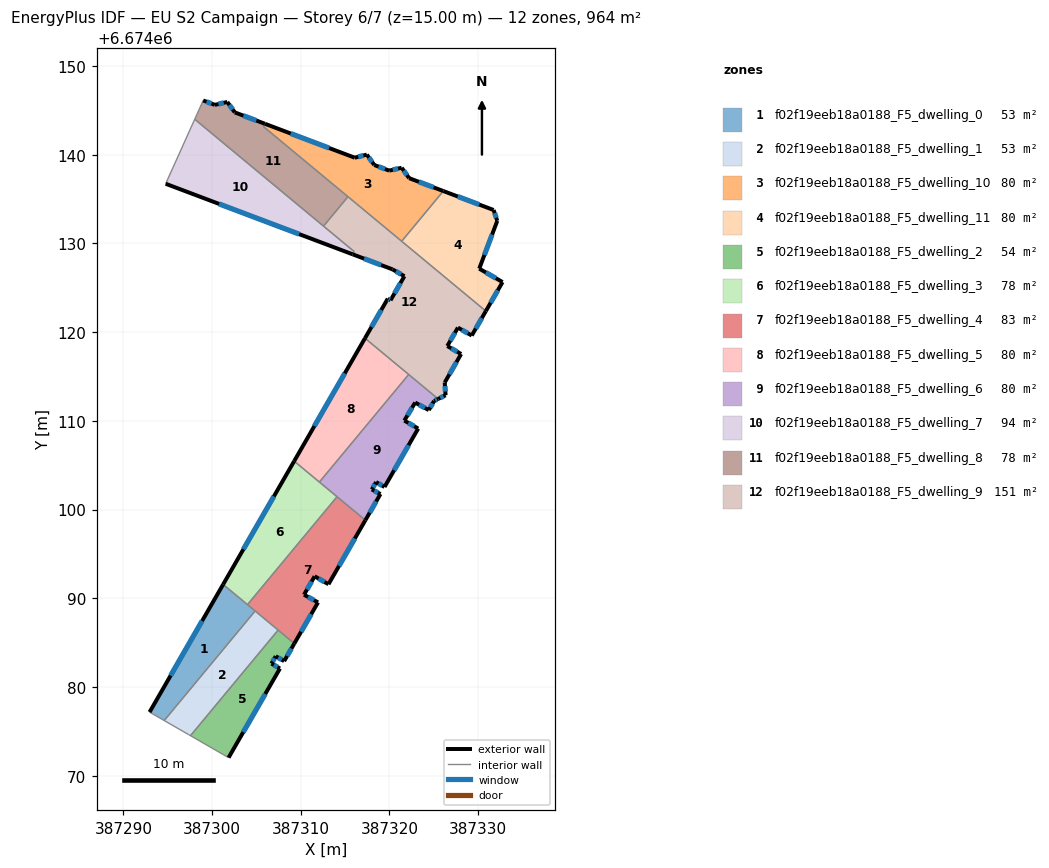
=== STOREY PLAN SPEC (per zone: floor XY polygon, exterior-wall plan segments, windows/doors) ===
zone 1: f02f19eeb18a0188_F5_dwelling_0  (53.4 m²)
  floor: (387304.85, 6674088.57) (387294.61, 6674076.22) (387292.96, 6674077.17) (387301.25, 6674091.57)
  exterior wall: (387301.25, 6674091.57) – (387292.96, 6674077.17)  [16.6 m]
    window: (387298.88, 6674087.45) – (387295.33, 6674081.29)  [9.2 m²]
  interior walls: 4
zone 2: f02f19eeb18a0188_F5_dwelling_1  (53.1 m²)
  floor: (387307.22, 6674086.61) (387307.26, 6674086.58) (387307.45, 6674086.42) (387297.57, 6674074.52) (387297.35, 6674074.64) (387297.31, 6674074.67) (387294.61, 6674076.22) (387304.85, 6674088.57)
  interior walls: 8
zone 3: f02f19eeb18a0188_F5_dwelling_10  (80.1 m²)
  floor: (387321.37, 6674138.54) (387322.21, 6674137.37) (387326.07, 6674135.91) (387321.38, 6674130.25) (387305.79, 6674143.18) (387305.97, 6674143.49) (387316.09, 6674139.67) (387317.45, 6674140.02) (387318.29, 6674138.85) (387319.97, 6674138.21)
  exterior wall: (387322.21, 6674137.37) – (387321.37, 6674138.54)  [1.4 m]
    window: (387321.97, 6674137.70) – (387321.61, 6674138.20)  [0.8 m²]
  exterior wall: (387326.07, 6674135.91) – (387322.21, 6674137.37)  [4.1 m]
    window: (387324.97, 6674136.33) – (387323.32, 6674136.95)  [2.3 m²]
  exterior wall: (387316.09, 6674139.67) – (387305.97, 6674143.49)  [10.8 m]
    window: (387313.20, 6674140.76) – (387308.86, 6674142.40)  [6.0 m²]
  exterior wall: (387317.45, 6674140.02) – (387316.09, 6674139.67)  [1.4 m]
    window: (387317.06, 6674139.92) – (387316.48, 6674139.77)  [0.8 m²]
  exterior wall: (387318.29, 6674138.85) – (387317.45, 6674140.02)  [1.4 m]
    window: (387318.05, 6674139.18) – (387317.69, 6674139.68)  [0.8 m²]
  exterior wall: (387319.97, 6674138.21) – (387318.29, 6674138.85)  [1.8 m]
    window: (387319.49, 6674138.39) – (387318.77, 6674138.67)  [1.0 m²]
  exterior wall: (387321.37, 6674138.54) – (387319.97, 6674138.21)  [1.4 m]
    window: (387320.97, 6674138.44) – (387320.37, 6674138.30)  [0.8 m²]
  interior walls: 4
zone 4: f02f19eeb18a0188_F5_dwelling_11  (80.3 m²)
  floor: (387331.74, 6674133.77) (387332.15, 6674132.55) (387330.12, 6674127.16) (387332.75, 6674125.65) (387330.86, 6674122.38) (387321.38, 6674130.25) (387326.07, 6674135.91)
  exterior wall: (387332.75, 6674125.65) – (387330.12, 6674127.16)  [3.0 m]
    window: (387332.00, 6674126.08) – (387330.87, 6674126.73)  [1.7 m²]
  exterior wall: (387330.86, 6674122.38) – (387332.75, 6674125.65)  [3.8 m]
    window: (387331.40, 6674123.31) – (387332.21, 6674124.71)  [2.1 m²]
  exterior wall: (387331.74, 6674133.77) – (387326.07, 6674135.91)  [6.1 m]
    window: (387330.12, 6674134.38) – (387327.69, 6674135.30)  [3.3 m²]
  exterior wall: (387332.15, 6674132.55) – (387331.74, 6674133.77)  [1.3 m]
    window: (387332.03, 6674132.90) – (387331.86, 6674133.42)  [0.7 m²]
  exterior wall: (387330.12, 6674127.16) – (387332.15, 6674132.55)  [5.8 m]
    window: (387330.70, 6674128.70) – (387331.57, 6674131.01)  [3.2 m²]
  interior walls: 2
zone 5: f02f19eeb18a0188_F5_dwelling_2  (54.1 m²)
  floor: (387309.27, 6674084.91) (387308.13, 6674082.92) (387307.18, 6674083.47) (387306.70, 6674082.64) (387307.65, 6674082.09) (387301.86, 6674072.04) (387297.57, 6674074.52) (387307.45, 6674086.42)
  exterior wall: (387308.13, 6674082.92) – (387309.27, 6674084.91)  [2.3 m]
    window: (387308.46, 6674083.49) – (387308.95, 6674084.34)  [1.3 m²]
  exterior wall: (387307.18, 6674083.47) – (387308.13, 6674082.92)  [1.1 m]
    window: (387307.45, 6674083.32) – (387307.86, 6674083.08)  [0.6 m²]
  exterior wall: (387306.70, 6674082.64) – (387307.18, 6674083.47)  [1.0 m]
    window: (387306.84, 6674082.88) – (387307.04, 6674083.24)  [0.5 m²]
  exterior wall: (387307.65, 6674082.09) – (387306.70, 6674082.64)  [1.1 m]
    window: (387307.38, 6674082.25) – (387306.97, 6674082.48)  [0.6 m²]
  exterior wall: (387301.86, 6674072.04) – (387307.65, 6674082.09)  [11.6 m]
    window: (387303.52, 6674074.91) – (387306.00, 6674079.22)  [6.4 m²]
  interior walls: 3
zone 6: f02f19eeb18a0188_F5_dwelling_3  (77.8 m²)
  floor: (387314.09, 6674101.46) (387303.99, 6674089.29) (387301.25, 6674091.57) (387309.26, 6674105.46)
  exterior wall: (387309.26, 6674105.46) – (387301.25, 6674091.57)  [16.0 m]
    window: (387306.97, 6674101.49) – (387303.54, 6674095.54)  [8.8 m²]
  interior walls: 4
zone 7: f02f19eeb18a0188_F5_dwelling_4  (82.8 m²)
  floor: (387317.28, 6674098.80) (387313.12, 6674091.59) (387311.56, 6674092.49) (387310.37, 6674090.41) (387311.95, 6674089.54) (387309.27, 6674084.91) (387303.99, 6674089.29) (387314.09, 6674101.46)
  exterior wall: (387309.27, 6674084.91) – (387311.95, 6674089.54)  [5.4 m]
    window: (387310.04, 6674086.23) – (387311.18, 6674088.22)  [2.9 m²]
  exterior wall: (387313.12, 6674091.59) – (387317.28, 6674098.80)  [8.3 m]
    window: (387314.31, 6674093.65) – (387316.09, 6674096.74)  [4.6 m²]
  exterior wall: (387311.56, 6674092.49) – (387313.12, 6674091.59)  [1.8 m]
    window: (387312.01, 6674092.23) – (387312.68, 6674091.84)  [1.0 m²]
  exterior wall: (387310.37, 6674090.41) – (387311.56, 6674092.49)  [2.4 m]
    window: (387310.71, 6674091.00) – (387311.22, 6674091.89)  [1.3 m²]
  exterior wall: (387311.95, 6674089.54) – (387310.37, 6674090.41)  [1.8 m]
    window: (387311.49, 6674089.79) – (387310.82, 6674090.16)  [1.0 m²]
  interior walls: 7
zone 8: f02f19eeb18a0188_F5_dwelling_5  (79.6 m²)
  floor: (387322.17, 6674115.23) (387312.10, 6674103.10) (387309.26, 6674105.46) (387317.24, 6674119.32)
  exterior wall: (387317.24, 6674119.32) – (387309.26, 6674105.46)  [16.0 m]
    window: (387314.96, 6674115.36) – (387311.54, 6674109.42)  [8.8 m²]
  interior walls: 3
zone 9: f02f19eeb18a0188_F5_dwelling_6  (79.6 m²)
  floor: (387325.48, 6674112.48) (387325.03, 6674112.26) (387324.43, 6674111.22) (387322.90, 6674112.07) (387321.68, 6674110.04) (387323.24, 6674109.14) (387319.44, 6674102.55) (387318.49, 6674103.10) (387318.01, 6674102.27) (387318.98, 6674101.76) (387317.28, 6674098.80) (387312.10, 6674103.10) (387322.17, 6674115.23)
  exterior wall: (387323.24, 6674109.14) – (387321.68, 6674110.04)  [1.8 m]
    window: (387322.79, 6674109.39) – (387322.12, 6674109.78)  [1.0 m²]
  exterior wall: (387319.44, 6674102.55) – (387323.24, 6674109.14)  [7.6 m]
    window: (387320.53, 6674104.43) – (387322.15, 6674107.26)  [4.2 m²]
  exterior wall: (387318.49, 6674103.10) – (387319.44, 6674102.55)  [1.1 m]
    window: (387318.76, 6674102.95) – (387319.17, 6674102.71)  [0.6 m²]
  exterior wall: (387318.01, 6674102.27) – (387318.49, 6674103.10)  [1.0 m]
    window: (387318.15, 6674102.51) – (387318.35, 6674102.86)  [0.5 m²]
  exterior wall: (387318.98, 6674101.76) – (387318.01, 6674102.27)  [1.1 m]
    window: (387318.71, 6674101.90) – (387318.29, 6674102.12)  [0.6 m²]
  exterior wall: (387317.28, 6674098.80) – (387318.98, 6674101.76)  [3.4 m]
    window: (387317.77, 6674099.65) – (387318.50, 6674100.91)  [1.9 m²]
  exterior wall: (387325.03, 6674112.26) – (387325.48, 6674112.48)  [0.5 m]
    window: (387325.16, 6674112.32) – (387325.36, 6674112.42)  [0.3 m²]
  exterior wall: (387324.43, 6674111.22) – (387325.03, 6674112.26)  [1.2 m]
    window: (387324.61, 6674111.51) – (387324.86, 6674111.96)  [0.7 m²]
  exterior wall: (387322.90, 6674112.07) – (387324.43, 6674111.22)  [1.8 m]
    window: (387323.34, 6674111.83) – (387323.99, 6674111.46)  [1.0 m²]
  exterior wall: (387321.68, 6674110.04) – (387322.90, 6674112.07)  [2.4 m]
    window: (387322.03, 6674110.62) – (387322.55, 6674111.49)  [1.3 m²]
  interior walls: 4
zone 10: f02f19eeb18a0188_F5_dwelling_7  (93.7 m²)
  floor: (387316.02, 6674129.09) (387315.84, 6674128.78) (387294.77, 6674136.73) (387298.05, 6674144.00)
  exterior wall: (387294.77, 6674136.73) – (387315.84, 6674128.78)  [22.5 m]
    window: (387300.79, 6674134.46) – (387309.82, 6674131.05)  [12.4 m²]
  interior walls: 4
zone 11: f02f19eeb18a0188_F5_dwelling_8  (78.3 m²)
  floor: (387305.97, 6674143.49) (387305.79, 6674143.18) (387315.32, 6674135.28) (387312.57, 6674131.95) (387298.05, 6674144.00) (387299.00, 6674146.12) (387300.32, 6674145.62) (387301.72, 6674145.95) (387302.56, 6674144.78)
  exterior wall: (387305.97, 6674143.49) – (387302.56, 6674144.78)  [3.6 m]
    window: (387304.99, 6674143.86) – (387303.53, 6674144.41)  [2.0 m²]
  exterior wall: (387300.32, 6674145.62) – (387299.00, 6674146.12)  [1.4 m]
    window: (387299.94, 6674145.77) – (387299.38, 6674145.98)  [0.8 m²]
  exterior wall: (387301.72, 6674145.95) – (387300.32, 6674145.62)  [1.4 m]
    window: (387301.32, 6674145.86) – (387300.72, 6674145.72)  [0.8 m²]
  exterior wall: (387302.56, 6674144.78) – (387301.72, 6674145.95)  [1.4 m]
    window: (387302.32, 6674145.11) – (387301.96, 6674145.62)  [0.8 m²]
  interior walls: 5
zone 12: f02f19eeb18a0188_F5_dwelling_9  (150.8 m²)
  floor: (387321.68, 6674126.31) (387320.35, 6674127.08) (387315.85, 6674128.78) (387316.02, 6674129.09) (387312.57, 6674131.95) (387315.32, 6674135.28) (387330.86, 6674122.38) (387329.28, 6674119.62) (387327.72, 6674120.52) (387326.52, 6674118.44) (387328.08, 6674117.54) (387326.23, 6674114.33) (387326.33, 6674112.90) (387325.48, 6674112.48) (387317.24, 6674119.32) (387319.81, 6674123.78) (387320.12, 6674123.60)
  exterior wall: (387319.81, 6674123.78) – (387317.24, 6674119.32)  [5.1 m]
    window: (387319.08, 6674122.50) – (387317.97, 6674120.59)  [2.8 m²]
  exterior wall: (387320.12, 6674123.60) – (387319.81, 6674123.78)  [0.4 m]
    window: (387320.03, 6674123.65) – (387319.90, 6674123.73)  [0.2 m²]
  exterior wall: (387321.68, 6674126.31) – (387320.12, 6674123.60)  [3.1 m]
    window: (387321.24, 6674125.54) – (387320.57, 6674124.37)  [1.7 m²]
  exterior wall: (387320.35, 6674127.08) – (387321.68, 6674126.31)  [1.5 m]
    window: (387320.73, 6674126.86) – (387321.30, 6674126.53)  [0.8 m²]
  exterior wall: (387315.85, 6674128.78) – (387320.35, 6674127.08)  [4.8 m]
    window: (387317.13, 6674128.29) – (387319.06, 6674127.57)  [2.7 m²]
  exterior wall: (387329.28, 6674119.62) – (387330.86, 6674122.38)  [3.2 m]
    window: (387329.73, 6674120.41) – (387330.41, 6674121.59)  [1.8 m²]
  exterior wall: (387327.72, 6674120.52) – (387329.28, 6674119.62)  [1.8 m]
    window: (387328.16, 6674120.26) – (387328.83, 6674119.88)  [1.0 m²]
  exterior wall: (387326.52, 6674118.44) – (387327.72, 6674120.52)  [2.4 m]
    window: (387326.86, 6674119.03) – (387327.37, 6674119.92)  [1.3 m²]
  exterior wall: (387328.08, 6674117.54) – (387326.52, 6674118.44)  [1.8 m]
    window: (387327.63, 6674117.80) – (387326.96, 6674118.18)  [1.0 m²]
  exterior wall: (387326.23, 6674114.33) – (387328.08, 6674117.54)  [3.7 m]
    window: (387326.76, 6674115.25) – (387327.55, 6674116.62)  [2.0 m²]
  exterior wall: (387326.33, 6674112.90) – (387326.23, 6674114.33)  [1.4 m]
    window: (387326.30, 6674113.31) – (387326.26, 6674113.92)  [0.8 m²]
  exterior wall: (387325.48, 6674112.48) – (387326.33, 6674112.90)  [0.9 m]
    window: (387325.72, 6674112.60) – (387326.08, 6674112.78)  [0.5 m²]
  interior walls: 7

=== DERIVED (storey summary) ===
Building: EU S2 Campaign
Storey: 6 of 7  (floor level z = 15.00 m)
Storey gross floor area: 963.5 m²
Zones on this storey: 12
  - f02f19eeb18a0188_F5_dwelling_0: floor 53.4 m²; exterior wall 16.6 m (49.8 m²); 1 window(s) 9.2 m²; WWR 18.4%
  - f02f19eeb18a0188_F5_dwelling_1: floor 53.1 m²
  - f02f19eeb18a0188_F5_dwelling_10: floor 80.1 m²; exterior wall 22.5 m (67.4 m²); 7 window(s) 12.4 m²; WWR 18.4%
  - f02f19eeb18a0188_F5_dwelling_11: floor 80.3 m²; exterior wall 19.9 m (59.7 m²); 5 window(s) 11.0 m²; WWR 18.4%
  - f02f19eeb18a0188_F5_dwelling_2: floor 54.1 m²; exterior wall 17.0 m (51.1 m²); 5 window(s) 9.4 m²; WWR 18.4%
  - f02f19eeb18a0188_F5_dwelling_3: floor 77.8 m²; exterior wall 16.0 m (48.1 m²); 1 window(s) 8.8 m²; WWR 18.4%
  - f02f19eeb18a0188_F5_dwelling_4: floor 82.8 m²; exterior wall 19.7 m (59.0 m²); 5 window(s) 10.8 m²; WWR 18.4%
  - f02f19eeb18a0188_F5_dwelling_5: floor 79.6 m²; exterior wall 16.0 m (48.0 m²); 1 window(s) 8.8 m²; WWR 18.4%
  - f02f19eeb18a0188_F5_dwelling_6: floor 79.6 m²; exterior wall 21.8 m (65.4 m²); 10 window(s) 12.0 m²; WWR 18.4%
  - f02f19eeb18a0188_F5_dwelling_7: floor 93.7 m²; exterior wall 22.5 m (67.6 m²); 1 window(s) 12.4 m²; WWR 18.4%
  - f02f19eeb18a0188_F5_dwelling_8: floor 78.3 m²; exterior wall 7.9 m (23.8 m²); 4 window(s) 4.4 m²; WWR 18.4%
  - f02f19eeb18a0188_F5_dwelling_9: floor 150.8 m²; exterior wall 30.2 m (90.7 m²); 12 window(s) 16.7 m²; WWR 18.4%
Zone adjacency (shared interzone walls):
  - f02f19eeb18a0188_F5_dwelling_0 ↔ f02f19eeb18a0188_F5_dwelling_1
  - f02f19eeb18a0188_F5_dwelling_0 ↔ f02f19eeb18a0188_F5_dwelling_3
  - f02f19eeb18a0188_F5_dwelling_0 ↔ f02f19eeb18a0188_F5_dwelling_4
  - f02f19eeb18a0188_F5_dwelling_1 ↔ f02f19eeb18a0188_F5_dwelling_2
  - f02f19eeb18a0188_F5_dwelling_1 ↔ f02f19eeb18a0188_F5_dwelling_4
  - f02f19eeb18a0188_F5_dwelling_10 ↔ f02f19eeb18a0188_F5_dwelling_11
  - f02f19eeb18a0188_F5_dwelling_10 ↔ f02f19eeb18a0188_F5_dwelling_8
  - f02f19eeb18a0188_F5_dwelling_10 ↔ f02f19eeb18a0188_F5_dwelling_9
  - f02f19eeb18a0188_F5_dwelling_11 ↔ f02f19eeb18a0188_F5_dwelling_9
  - f02f19eeb18a0188_F5_dwelling_2 ↔ f02f19eeb18a0188_F5_dwelling_4
  - f02f19eeb18a0188_F5_dwelling_3 ↔ f02f19eeb18a0188_F5_dwelling_4
  - f02f19eeb18a0188_F5_dwelling_3 ↔ f02f19eeb18a0188_F5_dwelling_5
  - f02f19eeb18a0188_F5_dwelling_3 ↔ f02f19eeb18a0188_F5_dwelling_6
  - f02f19eeb18a0188_F5_dwelling_4 ↔ f02f19eeb18a0188_F5_dwelling_6
  - f02f19eeb18a0188_F5_dwelling_5 ↔ f02f19eeb18a0188_F5_dwelling_6
  - f02f19eeb18a0188_F5_dwelling_5 ↔ f02f19eeb18a0188_F5_dwelling_9
  - f02f19eeb18a0188_F5_dwelling_6 ↔ f02f19eeb18a0188_F5_dwelling_9
  - f02f19eeb18a0188_F5_dwelling_7 ↔ f02f19eeb18a0188_F5_dwelling_8
  - f02f19eeb18a0188_F5_dwelling_7 ↔ f02f19eeb18a0188_F5_dwelling_9
  - f02f19eeb18a0188_F5_dwelling_8 ↔ f02f19eeb18a0188_F5_dwelling_9